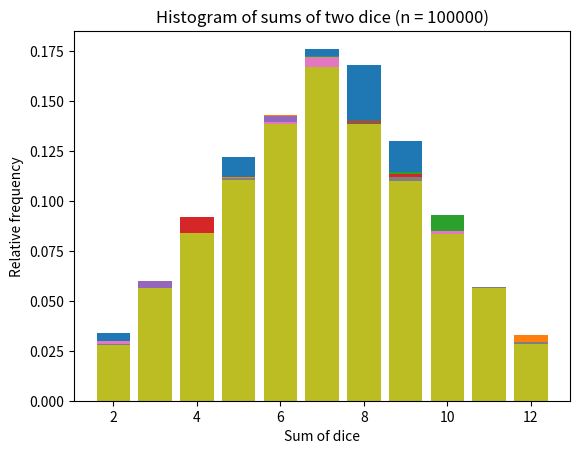

The script that saved this image:
import numpy as np
import matplotlib.pyplot as plt

value_of_n=[500, 1000, 2000, 5000, 10000, 15000, 20000, 50000, 100000]

for n in value_of_n:
    dice1 = np.random.randint(1, 7, size=n)
    dice2 = np.random.randint(1, 7, size=n)
    s = dice1 + dice2
    h, h2 = np.histogram(s, bins=np.arange(2, 14))
    plt.bar(h2[:-1], h / n)
    plt.title(f"Histogram of sums of two dice (n = {n})")
    plt.xlabel("Sum of dice")
    plt.ylabel("Relative frequency")
    plt.show()
